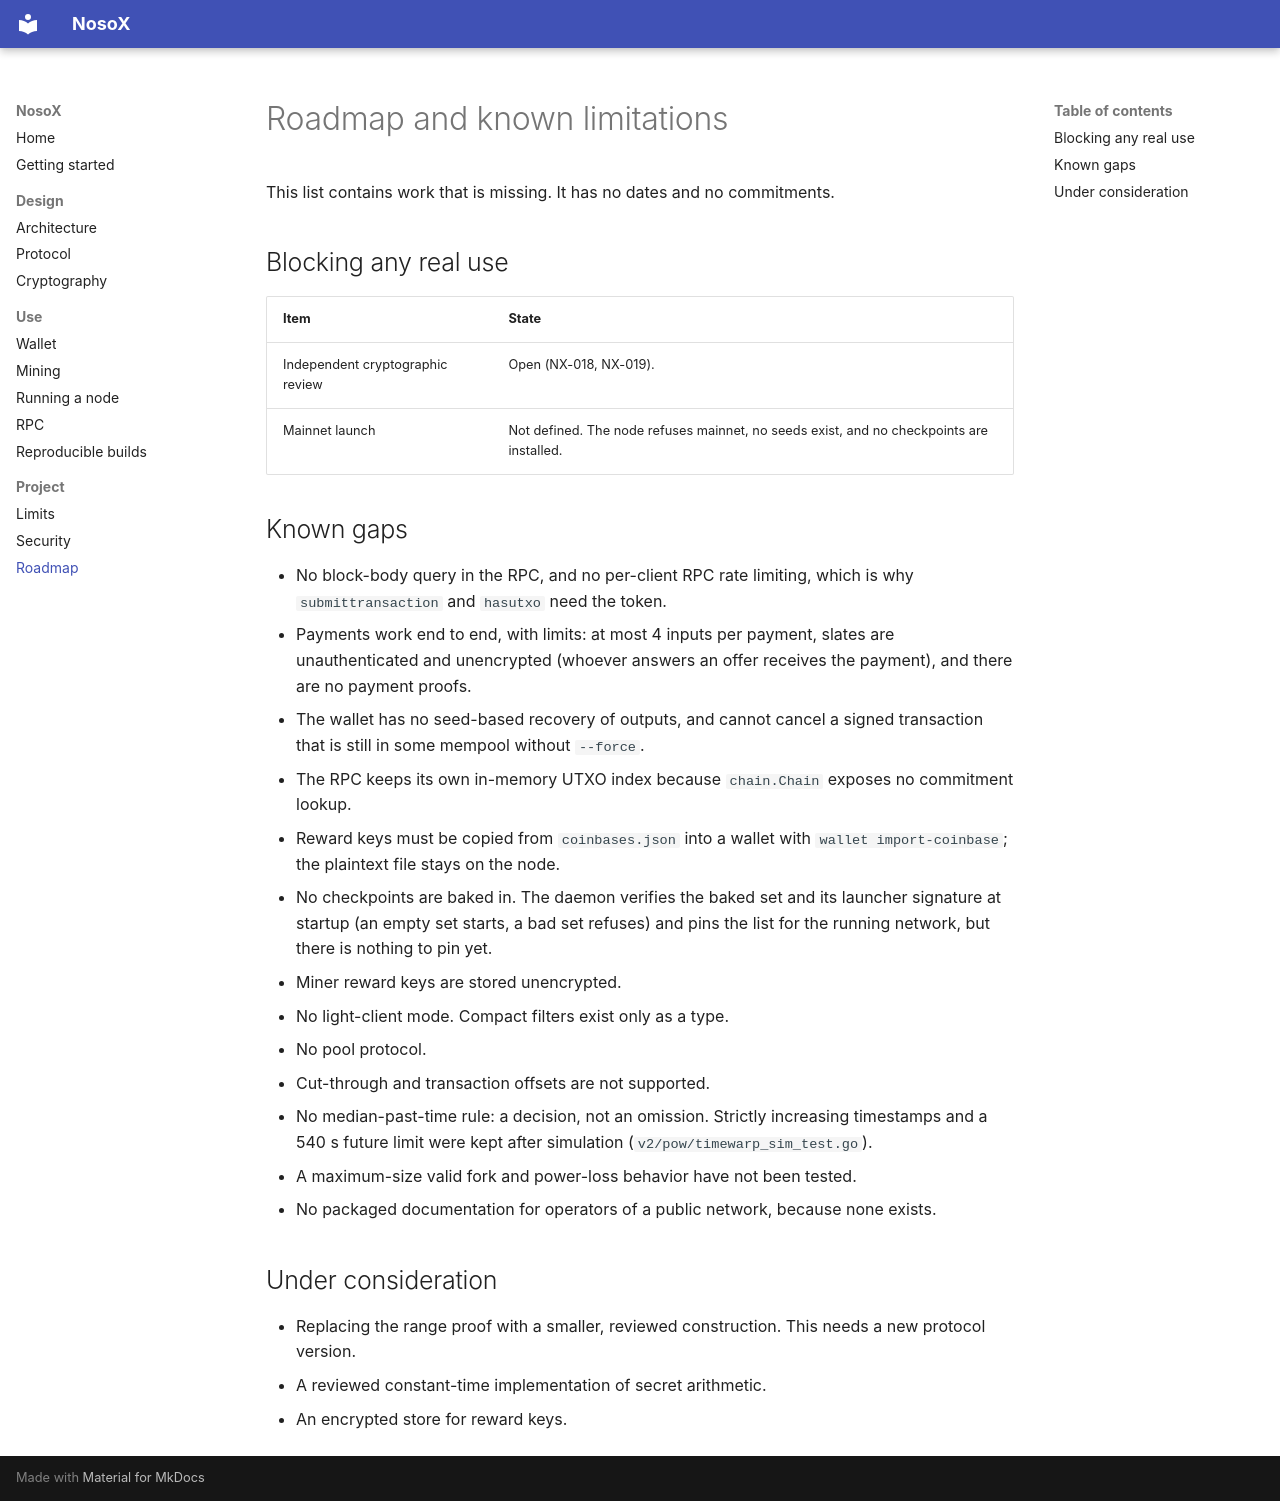

repository: pasichDev/nosoX · page: roadmap/index.html · generator: mkdocs

# Roadmap and known limitations

This list contains work that is missing. It has no dates and no commitments.

## Blocking any real use

| Item | State |
|---|---|
| Independent cryptographic review | Open (NX-018, NX-019). |
| Mainnet launch | Not defined. The node refuses mainnet, no seeds exist, and no checkpoints are installed. |

## Known gaps

- No block-body query in the RPC, and no per-client RPC rate limiting, which is why `submittransaction` and `hasutxo` need the token.
- Payments work end to end, with limits: at most 4 inputs per payment, slates are
  unauthenticated and unencrypted (whoever answers an offer receives the
  payment), and there are no payment proofs.
- The wallet has no seed-based recovery of outputs, and cannot cancel a signed transaction that is still in some mempool without `--force`.
- The RPC keeps its own in-memory UTXO index because `chain.Chain` exposes no commitment lookup.
- Reward keys must be copied from `coinbases.json` into a wallet with `wallet import-coinbase`; the plaintext file stays on the node.
- No checkpoints are baked in. The daemon verifies the baked set and its
  launcher signature at startup (an empty set starts, a bad set refuses) and
  pins the list for the running network, but there is nothing to pin yet.
- Miner reward keys are stored unencrypted.
- No light-client mode. Compact filters exist only as a type.
- No pool protocol.
- Cut-through and transaction offsets are not supported.
- No median-past-time rule: a decision, not an omission. Strictly increasing timestamps and a 540 s future limit were kept after simulation (`v2/pow/timewarp_sim_test.go`).
- A maximum-size valid fork and power-loss behavior have not been tested.
- No packaged documentation for operators of a public network, because none
  exists.

## Under consideration

- Replacing the range proof with a smaller, reviewed construction. This needs a
  new protocol version.
- A reviewed constant-time implementation of secret arithmetic.
- An encrypted store for reward keys.
